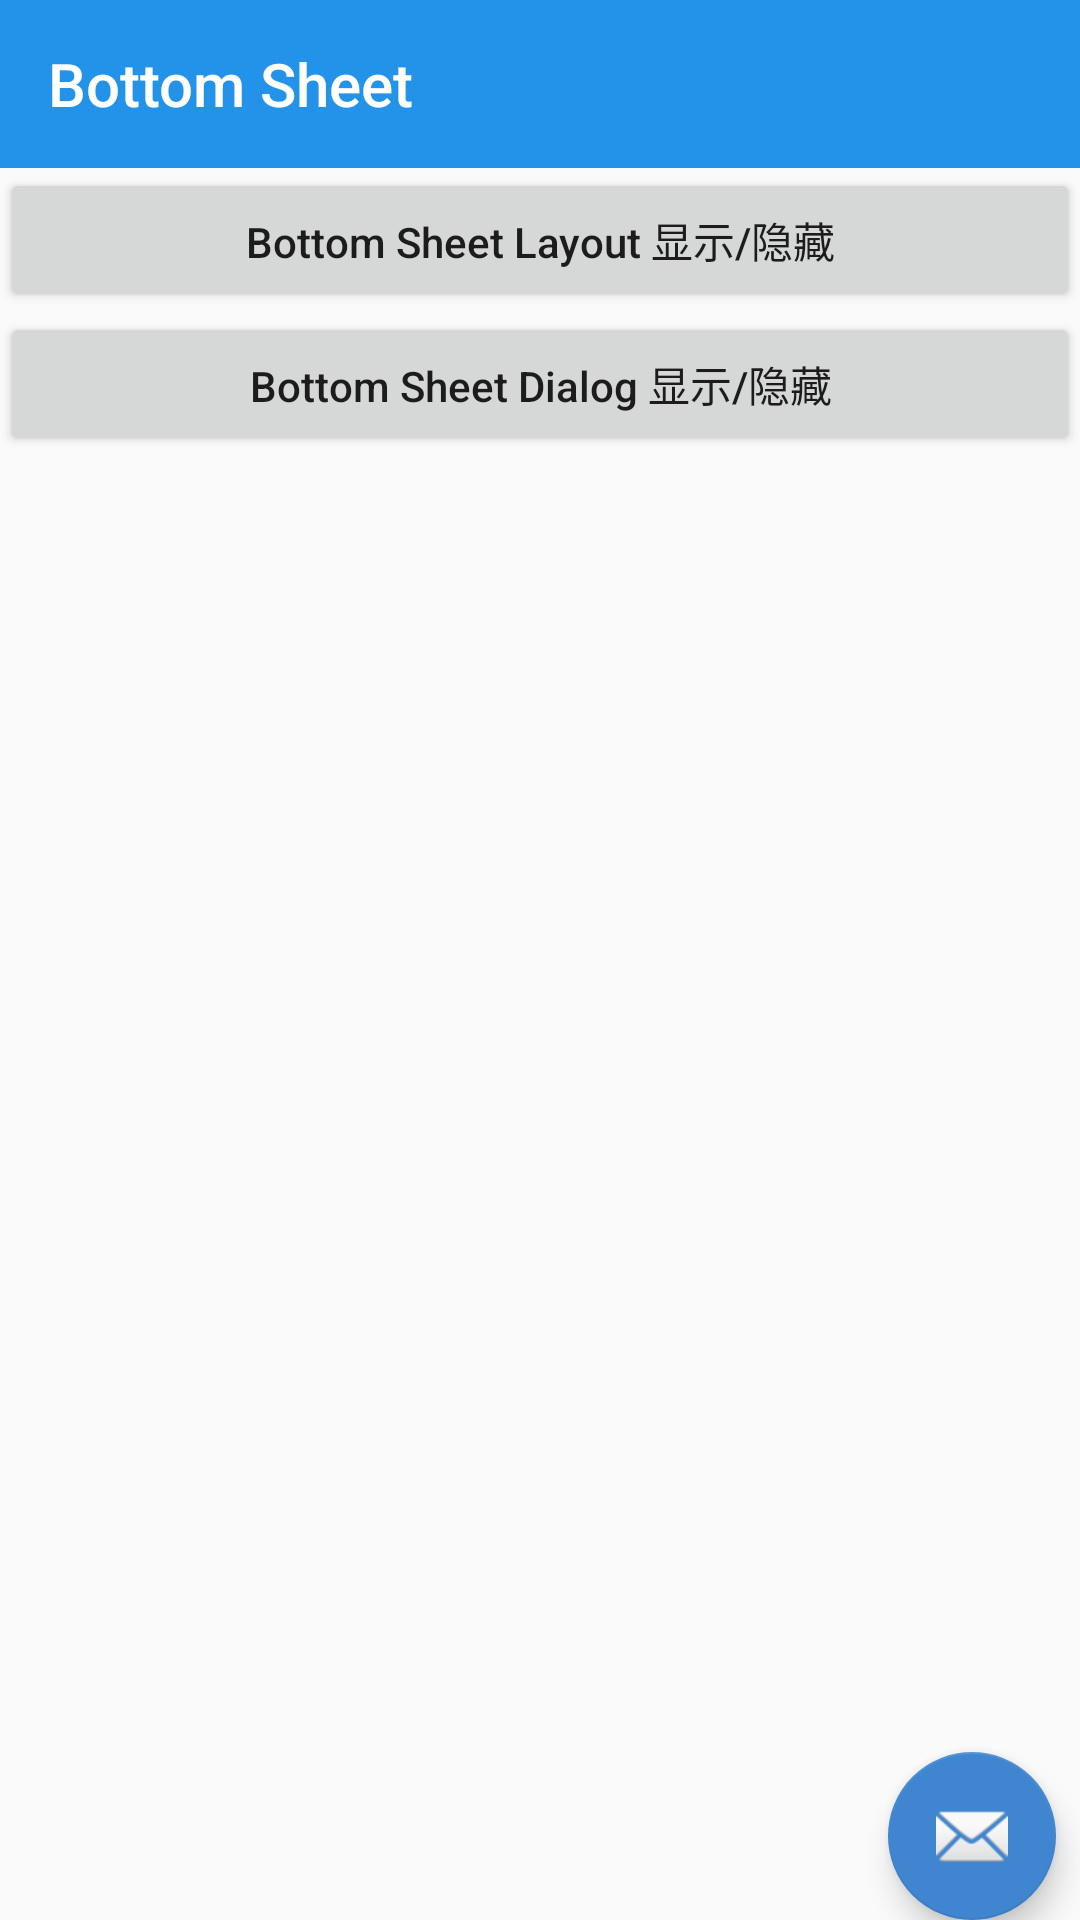

Produce the Android XML layout that renders to this screen, including the resource entries it uses.
<!-- AndroidManifest.xml: application theme AppTheme -->
<!-- res/layout/activity_behavior_bottom_sheet.xml -->
<?xml version="1.0" encoding="utf-8"?>
<android.support.design.widget.CoordinatorLayout
    xmlns:android="http://schemas.android.com/apk/res/android"
    xmlns:app="http://schemas.android.com/apk/res-auto"
    android:layout_width="match_parent"
    android:layout_height="match_parent">

    <LinearLayout
        android:layout_width="match_parent"
        android:layout_height="match_parent"
        android:orientation="vertical">

        <android.support.v7.widget.Toolbar
            style="@style/AppTheme.Toolbar"
            android:id="@+id/tool_bar"
            app:title="Bottom Sheet"
            app:navigationIcon="@drawable/ic_arrow_back_white_24dp" />

        <Button
            android:id="@+id/button_bottom_sheet_layout"
            android:layout_width="match_parent"
            android:layout_height="wrap_content"
            android:text="Bottom Sheet Layout 显示/隐藏"
            android:textAllCaps="false" />

        <Button
            android:id="@+id/button_bottom_sheet_dialog"
            android:layout_width="match_parent"
            android:layout_height="wrap_content"
            android:text="Bottom Sheet Dialog 显示/隐藏"
            android:textAllCaps="false" />

    </LinearLayout>

    <RelativeLayout
        android:id="@+id/design_bottom_sheet"
        android:layout_width="match_parent"
        android:layout_height="wrap_content"
        android:background="@color/colorPrimary"
        app:behavior_hideable="true"
        app:behavior_peekHeight="250dp"
        app:behavior_skipCollapsed="false"
        app:elevation="4dp"
        app:layout_behavior="@string/bottom_sheet_behavior">

        <android.support.v7.widget.RecyclerView
            android:id="@+id/recycler_sheet_item"
            android:layout_width="match_parent"
            android:layout_height="wrap_content" />

    </RelativeLayout>

    <android.support.design.widget.FloatingActionButton
        android:layout_width="wrap_content"
        android:layout_height="wrap_content"
        android:layout_marginRight="8dp"
        android:layout_marginEnd="8dp"
        android:src="@android:drawable/ic_dialog_email"
        app:layout_anchor="@id/design_bottom_sheet"
        app:layout_anchorGravity="end|top|right" />

</android.support.design.widget.CoordinatorLayout>
<!-- resources referenced by this layout -->
<resources>
  <color name="colorPrimary">#2293e9</color>
  <style name="AppTheme.Toolbar" parent="Widget.AppCompat.ActionBar">
          <item name="android:layout_width">match_parent</item>
          <item name="android:layout_height">?attr/actionBarSize</item>
          <item name="android:background">?attr/colorPrimary</item>
          <item name="android:theme">@style/ThemeOverlay.AppCompat.Dark.ActionBar</item>
      </style>
  <style name="AppTheme" parent="Theme.AppCompat.Light.NoActionBar">
          
          <item name="colorPrimary">@color/colorPrimary</item>
          <item name="colorPrimaryDark">@color/colorPrimaryDark</item>
          <item name="colorAccent">@color/colorAccent</item>
          <item name="android:homeAsUpIndicator">@drawable/ic_arrow_back_white_24dp</item>
      </style>
  <color name="colorPrimaryDark">#0097a7</color>
  <color name="colorAccent">#3F85D0</color>
</resources>
